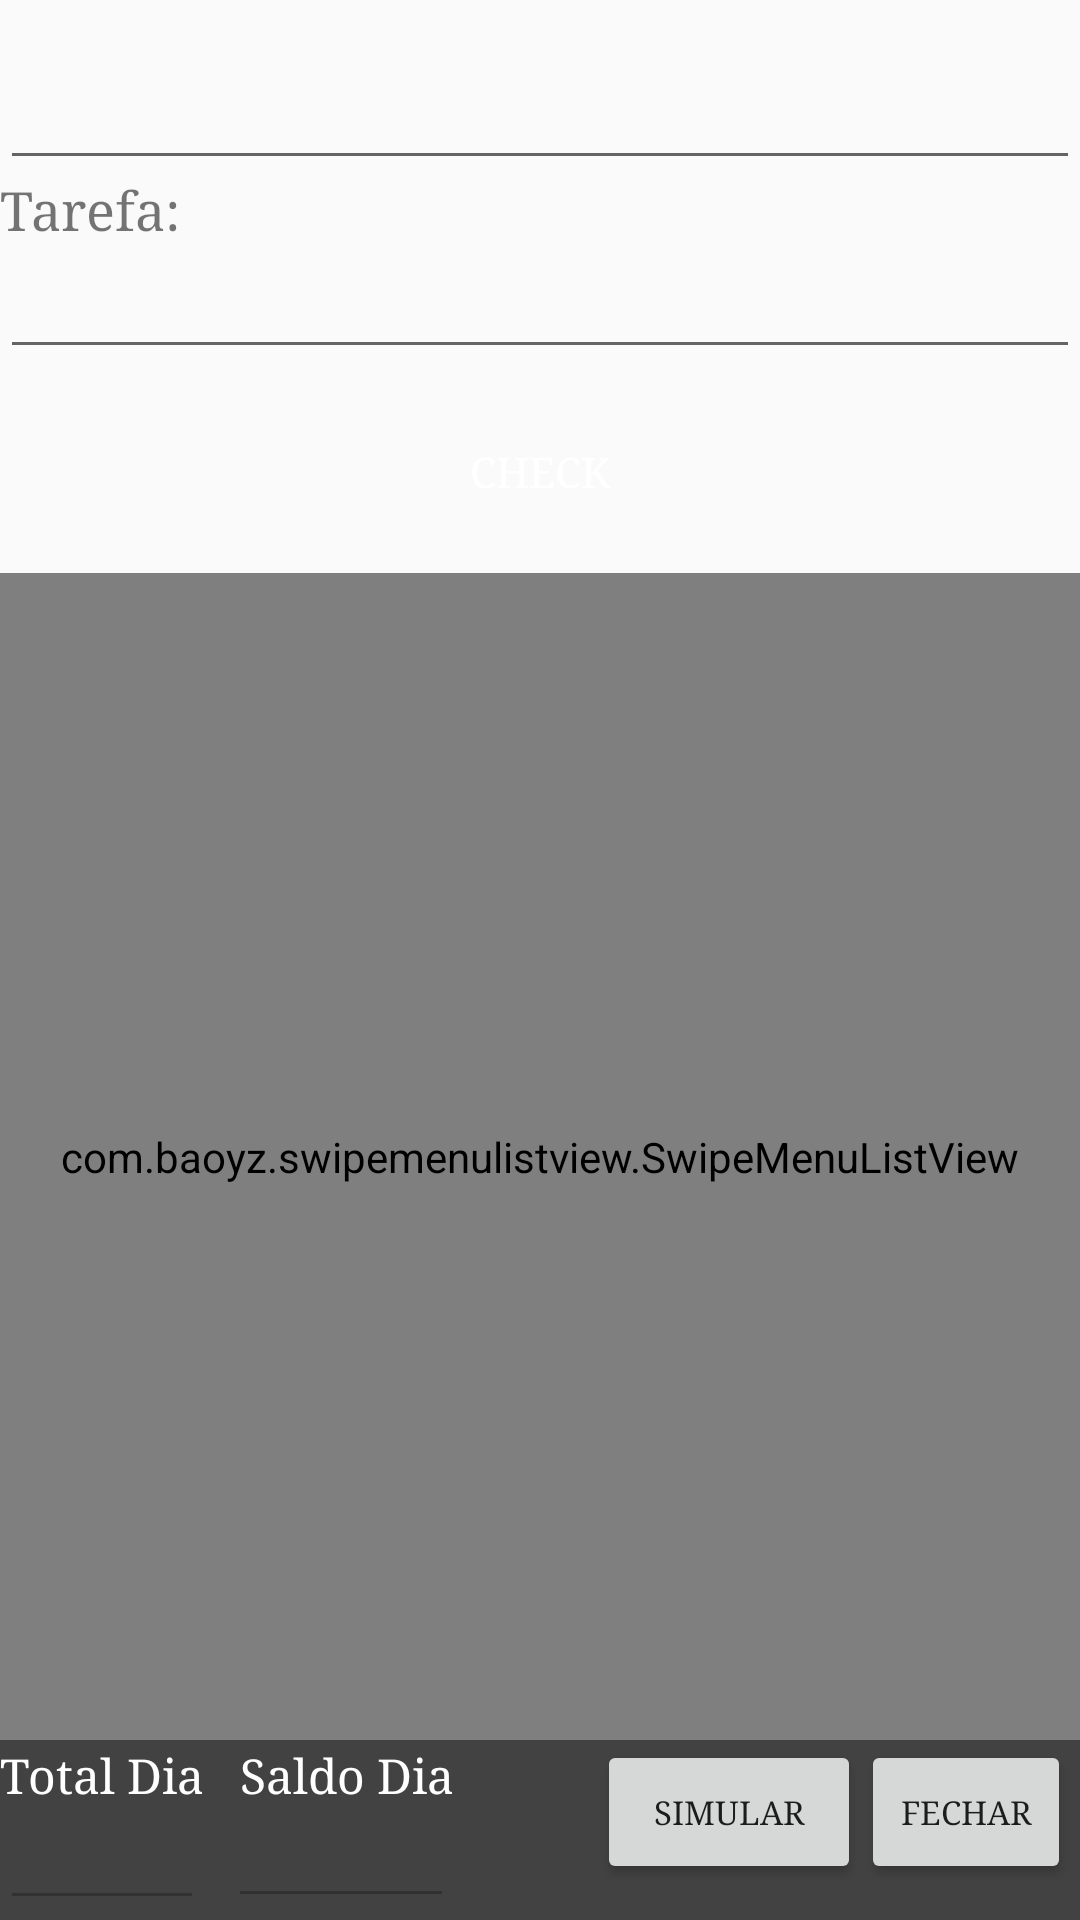

Layout XML and referenced resources for this Android screen:
<!-- AndroidManifest.xml: application theme AppTheme -->
<!-- res/layout/activity_lista_pontos.xml -->
<RelativeLayout xmlns:android="http://schemas.android.com/apk/res/android"
    xmlns:tools="http://schemas.android.com/tools" android:layout_width="match_parent"
    android:layout_height="match_parent"
    tools:context="com.br.checkponto.ListaPontosActivity">

    <RelativeLayout
        android:layout_width="wrap_content"
        android:layout_height="wrap_content"
        android:id="@+id/laytouButons">
        <EditText
            android:id="@+id/edtNovoPonto"
            android:layout_width="match_parent"
            android:layout_height="60dp"
            android:layout_centerHorizontal="true"
            android:inputType="time"
            />
        <Button
            android:id="@+id/btnRefresh"
            android:layout_width="50dp"
            android:layout_height="50dp"
            android:layout_marginRight="10dp"
            android:layout_alignParentRight="true"
            android:background="@drawable/ic_refresh_button_ponto"
            />
        <TextView
            android:typeface="serif"
            android:layout_marginTop="8dp"
            android:layout_below="@+id/btnRefresh"
            android:text="Tarefa:"
            android:textSize="18sp"
            android:id="@+id/textViewTarefa"
            android:layout_width="wrap_content"
            android:layout_height="wrap_content"
            />
        <EditText
            android:layout_width="match_parent"
            android:layout_height="wrap_content"
            android:layout_below="@+id/textViewTarefa"
            android:id="@+id/edt_tarefa_ponto"
            android:inputType="textCapWords"/>
        <Button
            android:textColor="@color/abc_primary_text_material_dark"
            android:layout_below="@+id/edt_tarefa_ponto"
            android:text="Check"
            android:layout_width="match_parent"
            android:layout_height="wrap_content"
            android:layout_centerHorizontal="true"
            android:id="@+id/btnCheckPonto"
            android:layout_marginBottom="10dp"
            android:layout_marginTop="10dp"
            android:typeface="serif"
            android:backgroundTintMode="src_atop"
            android:background="@color/error_color"/>

        <com.baoyz.swipemenulistview.SwipeMenuListView
            android:layout_below="@+id/btnCheckPonto"
            android:id="@+id/lisViewPontos"
            android:layout_width="match_parent"
            android:layout_height="match_parent"
            android:fastScrollAlwaysVisible="false"
            android:layout_above="@+id/layoutInfoHoras"/>

    <RelativeLayout
        android:overScrollMode="always"
        android:layout_width="wrap_content"
        android:layout_height="60dp"
        android:id="@+id/layoutInfoHoras"
        android:background="@color/ciza_actionbar"
        android:layout_alignParentBottom="true"
        android:layout_alignParentStart="true"
        android:layout_alignParentEnd="true"
        >
        <TextView
            android:layout_width="wrap_content"
            android:layout_height="wrap_content"
            android:text="Total Dia"
            android:textColor="@color/abc_primary_text_material_dark"
            android:id="@+id/txtTotalHorasDia"
            android:layout_alignParentStart="true"
            android:typeface="serif"
            android:textSize="16sp"
            android:layout_above="@+id/editTextTotalDia"/>

        <EditText
            android:layout_width="wrap_content"
            android:layout_height="38dp"
            android:id="@+id/editTextTotalDia"
            android:layout_alignParentBottom="true"
            android:layout_alignParentStart="true"
            android:layout_alignEnd="@+id/txtTotalHorasDia"
            android:typeface="sans"
            android:enabled="false"
            android:textSize="15sp"
            />

        <Button
            android:textSize="11sp"
            android:layout_width="wrap_content"
            android:layout_height="wrap_content"
            android:text="Simular"
            android:typeface="serif"
            android:id="@+id/btn_simular_dia"
            android:layout_toLeftOf="@+id/btnFecharDia"/>

        <Button
            android:layout_width="70dp"
            android:layout_height="wrap_content"
            android:text="Fechar"
            android:id="@+id/btnFecharDia"
            android:typeface="serif"
            android:textSize="11sp"
            android:layout_alignParentEnd="true"
            android:layout_marginEnd="3dp"
             />

        <TextView
            android:layout_width="wrap_content"
            android:layout_height="wrap_content"
            android:textAppearance="?android:attr/textAppearanceSmall"
            android:text=" Saldo Dia"
            android:id="@+id/textViewSaldoDia"
            android:typeface="serif"
            android:textSize="16sp"
            android:layout_above="@+id/editTextTotalDia"
            android:layout_toRightOf="@+id/txtTotalHorasDia"
            android:layout_marginLeft="8dp"
            android:textColor="@color/abc_primary_text_material_dark"
            />

        <EditText
            android:layout_width="wrap_content"
            android:layout_height="wrap_content"
            android:typeface="sans"
            android:enabled="false"
            android:id="@+id/edt_saldo"
            android:layout_below="@+id/textViewSaldoDia"
            android:layout_toRightOf="@+id/editTextTotalDia"
            android:layout_alignStart="@+id/textViewSaldoDia"
            android:textSize="15sp"
            android:elegantTextHeight="false"
            android:layout_alignEnd="@+id/textViewSaldoDia" />

    </RelativeLayout>




    </RelativeLayout>

</RelativeLayout>
<!-- resources referenced by this layout -->
<resources>
  <color name="ciza_actionbar">#424242</color>
  <style name="AppTheme" parent="AppBaseTheme">
          
      </style>
  <style name="AppBaseTheme" parent="@style/Theme.AppCompat.Light.DarkActionBar">
  
          <item name="android:actionBarStyle" tools:targetApi="11">@style/MyActionBar</item>
  
          
          <item name="actionBarStyle">@style/MyActionBar</item>
      </style>
  <style name="MyActionBar" parent="@style/Widget.AppCompat.Light.ActionBar">
          <item name="android:background">@color/ciza_actionbar</item>
  
          
          <item name="background">@color/ciza_actionbar</item>
      </style>
</resources>
